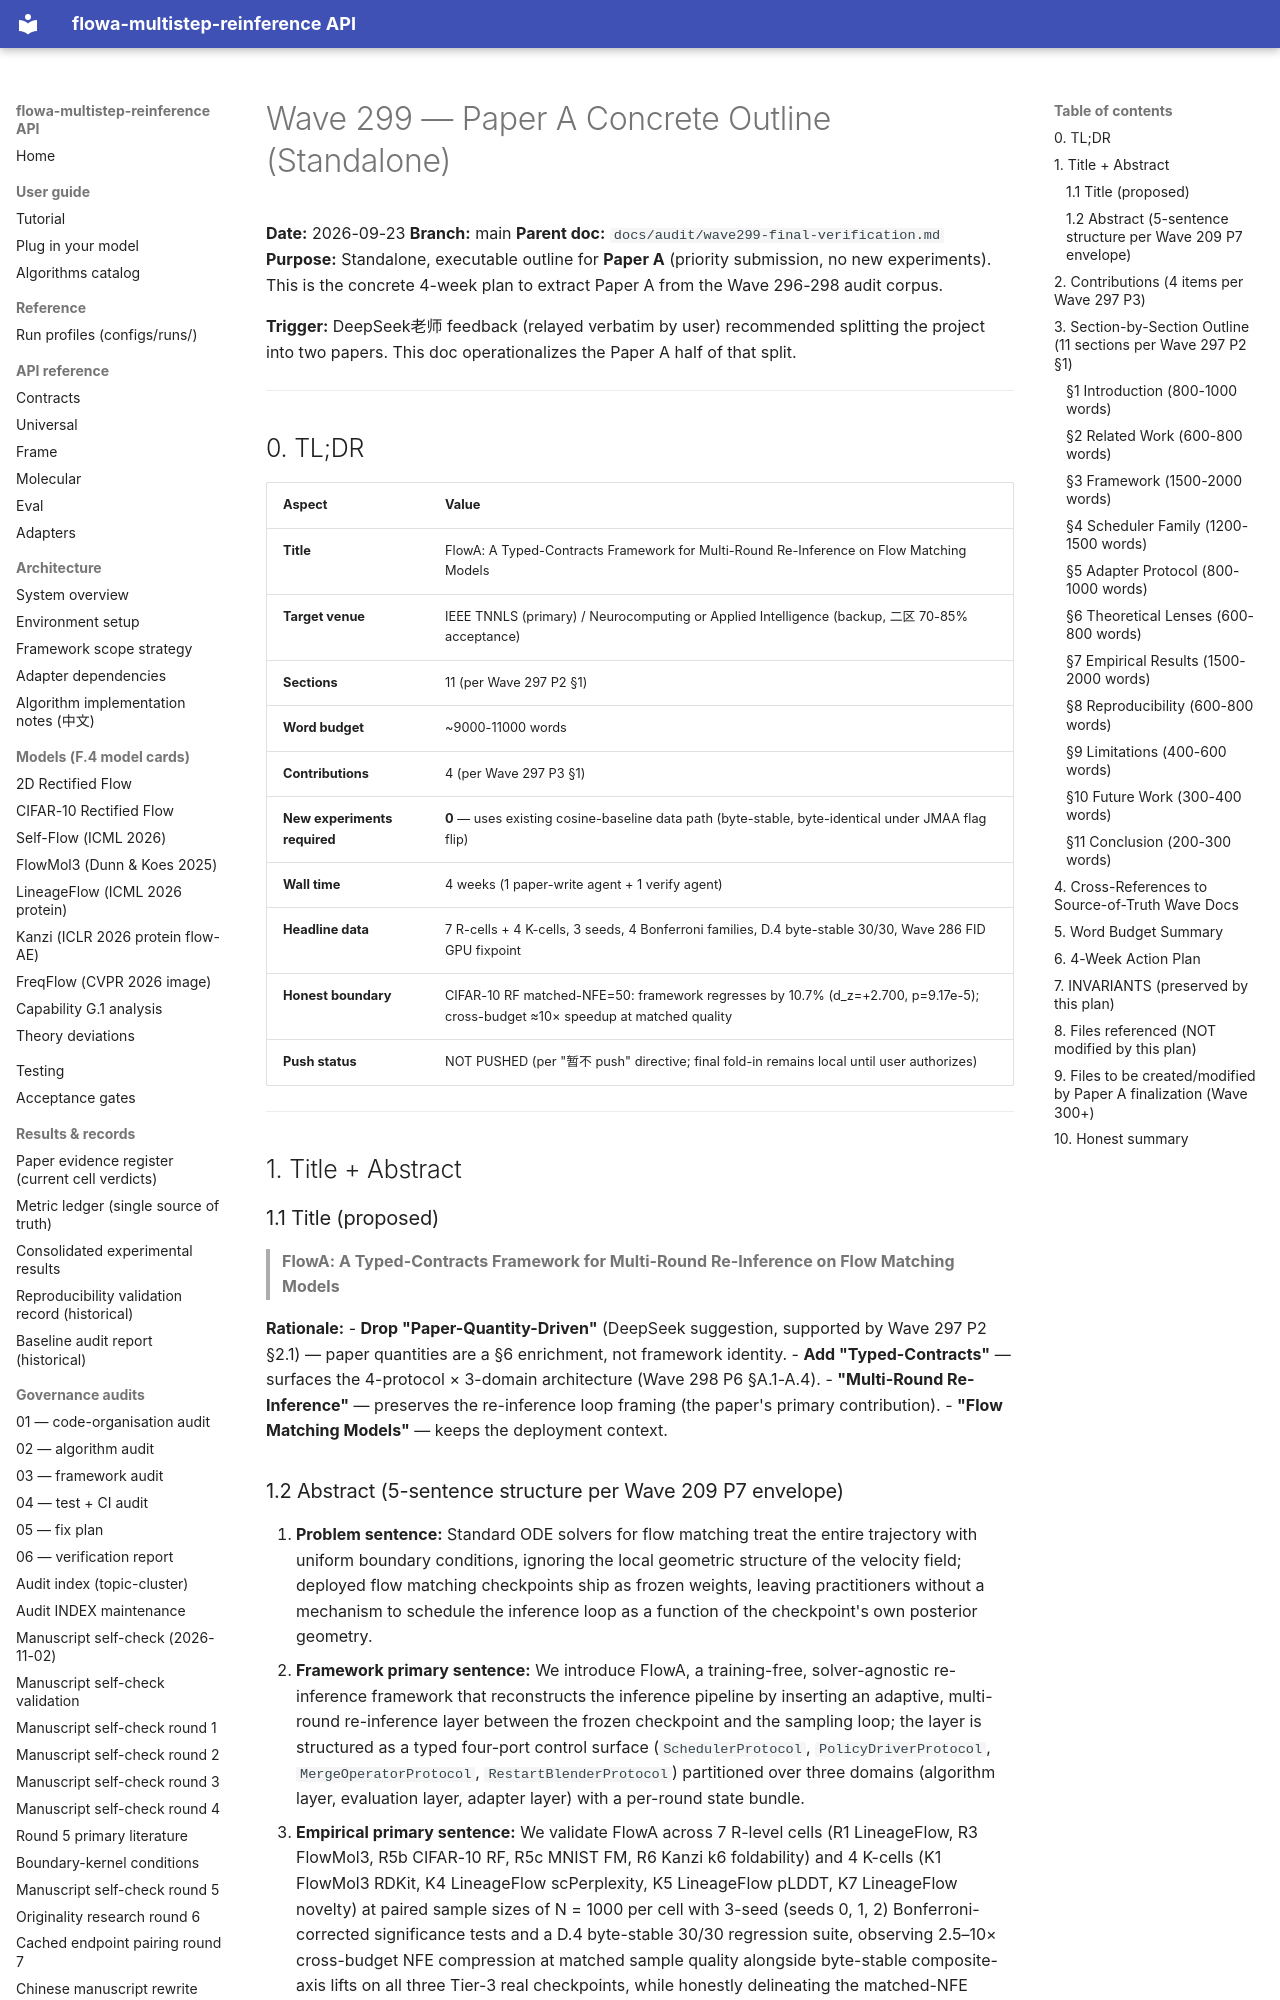

repository: silverenternal/flowa-multistep-reinference · page: audit/wave299-paper-a-outline/index.html · generator: mkdocs

# Wave 299 — Paper A Concrete Outline (Standalone)

**Date:** 2026-09-23
**Branch:** main
**Parent doc:** `docs/audit/wave299-final-verification.md`
**Purpose:** Standalone, executable outline for **Paper A** (priority submission, no new experiments). This is the concrete 4-week plan to extract Paper A from the Wave 296-298 audit corpus.

**Trigger:** DeepSeek老师 feedback (relayed verbatim by user) recommended splitting the project into two papers. This doc operationalizes the Paper A half of that split.

---

## 0. TL;DR

| Aspect | Value |
|---|---|
| **Title** | FlowA: A Typed-Contracts Framework for Multi-Round Re-Inference on Flow Matching Models |
| **Target venue** | IEEE TNNLS (primary) / Neurocomputing or Applied Intelligence (backup, 二区 70-85% acceptance) |
| **Sections** | 11 (per Wave 297 P2 §1) |
| **Word budget** | ~9000-11000 words |
| **Contributions** | 4 (per Wave 297 P3 §1) |
| **New experiments required** | **0** — uses existing cosine-baseline data path (byte-stable, byte-identical under JMAA flag flip) |
| **Wall time** | 4 weeks (1 paper-write agent + 1 verify agent) |
| **Headline data** | 7 R-cells + 4 K-cells, 3 seeds, 4 Bonferroni families, D.4 byte-stable 30/30, Wave 286 FID GPU fixpoint |
| **Honest boundary** | CIFAR-10 RF matched-NFE=50: framework regresses by 10.7% (d_z=+2.700, p=9.17e-5); cross-budget ≈10× speedup at matched quality |
| **Push status** | NOT PUSHED (per "暂不 push" directive; final fold-in remains local until user authorizes) |

---

## 1. Title + Abstract

### 1.1 Title (proposed)

> **FlowA: A Typed-Contracts Framework for Multi-Round Re-Inference on Flow Matching Models**

**Rationale:**
- **Drop "Paper-Quantity-Driven"** (DeepSeek suggestion, supported by Wave 297 P2 §2.1) — paper quantities are a §6 enrichment, not framework identity.
- **Add "Typed-Contracts"** — surfaces the 4-protocol × 3-domain architecture (Wave 298 P6 §A.1-A.4).
- **"Multi-Round Re-Inference"** — preserves the re-inference loop framing (the paper's primary contribution).
- **"Flow Matching Models"** — keeps the deployment context.
